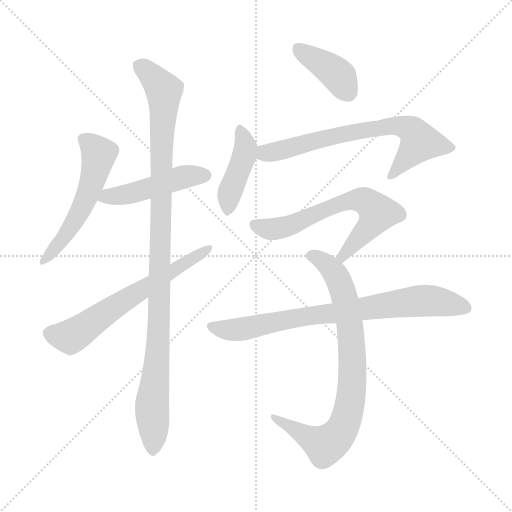
t = 0.00 s
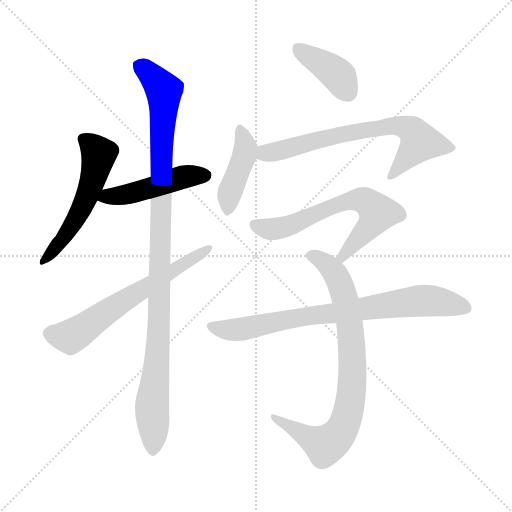
t = 1.58 s
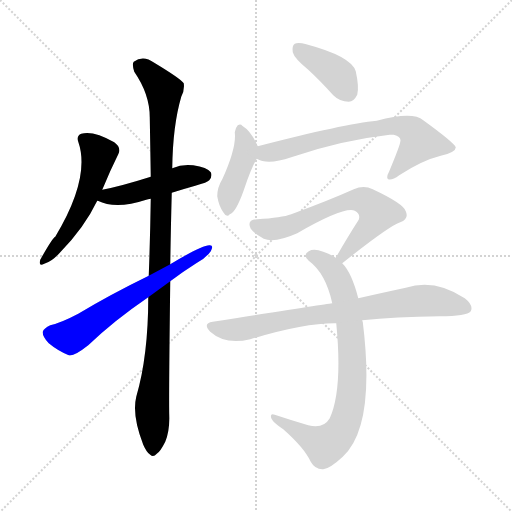
t = 3.17 s
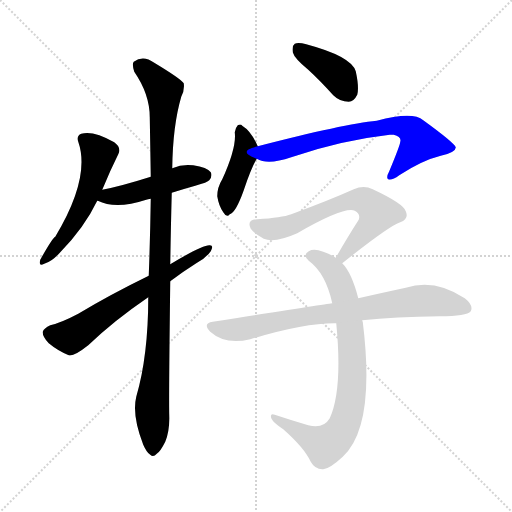
t = 4.75 s
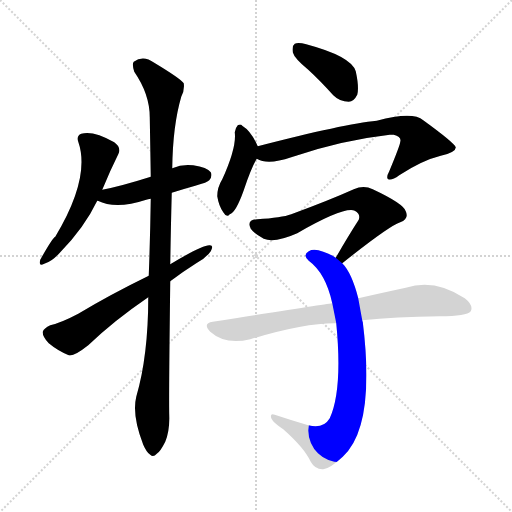
t = 6.34 s
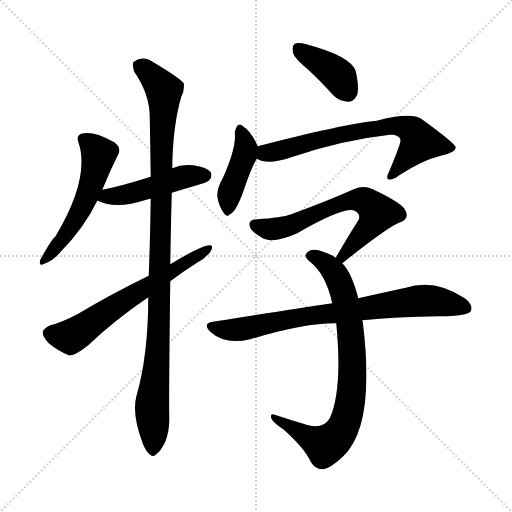
t = 7.92 s

The animated SVG that drew these frames (rendered in a browser with its animation timeline set to each time). Animation: 10 CSS @keyframes rules; one cycle of 7.92 s.

<svg version="1.1" viewBox="0 0 1024 1024" xmlns="http://www.w3.org/2000/svg">
  <g stroke="lightgray" stroke-dasharray="1,1" stroke-width="1" transform="scale(4, 4)">
    <line x1="0" y1="0" x2="256" y2="256"></line>
    <line x1="256" y1="0" x2="0" y2="256"></line>
    <line x1="128" y1="0" x2="128" y2="256"></line>
    <line x1="0" y1="128" x2="256" y2="128"></line>
  </g>
<g transform="scale(1, -1) translate(0, -900)">
   <style type="text/css">
    @keyframes keyframes0 {
      from {
       stroke: blue;
       stroke-dashoffset: 538;
       stroke-width: 128;
       }
       64% {
       animation-timing-function: step-end;
       stroke: blue;
       stroke-dashoffset: 0;
       stroke-width: 128;
       }
       to {
       stroke: black;
       stroke-width: 1024;
       }
       }
       #make-me-a-hanzi-animation-0 {
         animation: keyframes0 0.687826s both;
         animation-delay: 0.000000s;
         animation-timing-function: linear;
       }
    @keyframes keyframes1 {
      from {
       stroke: blue;
       stroke-dashoffset: 469;
       stroke-width: 128;
       }
       60% {
       animation-timing-function: step-end;
       stroke: blue;
       stroke-dashoffset: 0;
       stroke-width: 128;
       }
       to {
       stroke: black;
       stroke-width: 1024;
       }
       }
       #make-me-a-hanzi-animation-1 {
         animation: keyframes1 0.631673s both;
         animation-delay: 0.687826s;
         animation-timing-function: linear;
       }
    @keyframes keyframes2 {
      from {
       stroke: blue;
       stroke-dashoffset: 1045;
       stroke-width: 128;
       }
       77% {
       animation-timing-function: step-end;
       stroke: blue;
       stroke-dashoffset: 0;
       stroke-width: 128;
       }
       to {
       stroke: black;
       stroke-width: 1024;
       }
       }
       #make-me-a-hanzi-animation-2 {
         animation: keyframes2 1.100423s both;
         animation-delay: 1.319499s;
         animation-timing-function: linear;
       }
    @keyframes keyframes3 {
      from {
       stroke: blue;
       stroke-dashoffset: 627;
       stroke-width: 128;
       }
       67% {
       animation-timing-function: step-end;
       stroke: blue;
       stroke-dashoffset: 0;
       stroke-width: 128;
       }
       to {
       stroke: black;
       stroke-width: 1024;
       }
       }
       #make-me-a-hanzi-animation-3 {
         animation: keyframes3 0.760254s both;
         animation-delay: 2.419922s;
         animation-timing-function: linear;
       }
    @keyframes keyframes4 {
      from {
       stroke: blue;
       stroke-dashoffset: 392;
       stroke-width: 128;
       }
       56% {
       animation-timing-function: step-end;
       stroke: blue;
       stroke-dashoffset: 0;
       stroke-width: 128;
       }
       to {
       stroke: black;
       stroke-width: 1024;
       }
       }
       #make-me-a-hanzi-animation-4 {
         animation: keyframes4 0.569010s both;
         animation-delay: 3.180176s;
         animation-timing-function: linear;
       }
    @keyframes keyframes5 {
      from {
       stroke: blue;
       stroke-dashoffset: 420;
       stroke-width: 128;
       }
       58% {
       animation-timing-function: step-end;
       stroke: blue;
       stroke-dashoffset: 0;
       stroke-width: 128;
       }
       to {
       stroke: black;
       stroke-width: 1024;
       }
       }
       #make-me-a-hanzi-animation-5 {
         animation: keyframes5 0.591797s both;
         animation-delay: 3.749186s;
         animation-timing-function: linear;
       }
    @keyframes keyframes6 {
      from {
       stroke: blue;
       stroke-dashoffset: 686;
       stroke-width: 128;
       }
       69% {
       animation-timing-function: step-end;
       stroke: blue;
       stroke-dashoffset: 0;
       stroke-width: 128;
       }
       to {
       stroke: black;
       stroke-width: 1024;
       }
       }
       #make-me-a-hanzi-animation-6 {
         animation: keyframes6 0.808268s both;
         animation-delay: 4.340983s;
         animation-timing-function: linear;
       }
    @keyframes keyframes7 {
      from {
       stroke: blue;
       stroke-dashoffset: 640;
       stroke-width: 128;
       }
       68% {
       animation-timing-function: step-end;
       stroke: blue;
       stroke-dashoffset: 0;
       stroke-width: 128;
       }
       to {
       stroke: black;
       stroke-width: 1024;
       }
       }
       #make-me-a-hanzi-animation-7 {
         animation: keyframes7 0.770833s both;
         animation-delay: 5.149251s;
         animation-timing-function: linear;
       }
    @keyframes keyframes8 {
      from {
       stroke: blue;
       stroke-dashoffset: 797;
       stroke-width: 128;
       }
       72% {
       animation-timing-function: step-end;
       stroke: blue;
       stroke-dashoffset: 0;
       stroke-width: 128;
       }
       to {
       stroke: black;
       stroke-width: 1024;
       }
       }
       #make-me-a-hanzi-animation-8 {
         animation: keyframes8 0.898600s both;
         animation-delay: 5.920085s;
         animation-timing-function: linear;
       }
    @keyframes keyframes9 {
      from {
       stroke: blue;
       stroke-dashoffset: 772;
       stroke-width: 128;
       }
       72% {
       animation-timing-function: step-end;
       stroke: blue;
       stroke-dashoffset: 0;
       stroke-width: 128;
       }
       to {
       stroke: black;
       stroke-width: 1024;
       }
       }
       #make-me-a-hanzi-animation-9 {
         animation: keyframes9 0.878255s both;
         animation-delay: 6.818685s;
         animation-timing-function: linear;
       }
</style>
<path d="M 204.5 520.5 Q 220.5 559.5 236.5 591.5 Q 243.5 604.5 228.5 615.5 Q 186.5 639.5 162.5 632.5 Q 152.5 628.5 156.5 616.5 Q 181.5 544.5 110.5 426.5 Q 104.5 423.5 80.5 380.5 Q 76.5 365.5 88.5 372.5 Q 103.5 376.5 120.5 395.5 Q 168.5 444.5 194.5 498.5 L 204.5 520.5 Z" fill="lightgray"></path> 
<path d="M 343.5 514.5 Q 365.5 521.5 390.5 528.5 Q 415.5 535.5 418.5 539.5 Q 425.5 548.5 421.5 555.5 Q 414.5 565.5 386.5 569.5 Q 364.5 572.5 344.5 563.5 L 301.5 546.5 Q 241.5 527.5 204.5 520.5 C 175.5 514.5 166.5 509.5 194.5 498.5 L 195.5 498.5 Q 231.5 480.5 292.5 500.5 Q 295.5 501.5 301.5 502.5 L 343.5 514.5 Z" fill="lightgray"></path> 
<path d="M 296.5 305.5 Q 296.5 188.5 272.5 106.5 Q 263.5 69.5 286.5 10.5 Q 293.5 -5.5 300.5 -9.5 Q 306.5 -15.5 313.5 -7.5 Q 320.5 -3.5 330.5 16.5 Q 339.5 38.5 338.5 68.5 Q 337.5 102.5 340.5 337.5 L 340.5 371.5 Q 341.5 435.5 343.5 514.5 L 344.5 563.5 Q 345.5 648.5 362.5 706.5 Q 369.5 719.5 367.5 733.5 Q 361.5 742.5 308.5 774.5 Q 286.5 790.5 267.5 776.5 Q 263.5 772.5 268.5 756.5 Q 299.5 711.5 299.5 665.5 Q 300.5 610.5 301.5 546.5 L 301.5 502.5 Q 300.5 429.5 297.5 348.5 L 296.5 305.5 Z" fill="lightgray"></path> 
<path d="M 297.5 348.5 Q 221.5 311.5 156.5 272.5 Q 122.5 254.5 100.5 249.5 Q 87.5 243.5 85.5 236.5 Q 84.5 227.5 97.5 213.5 Q 115.5 198.5 137.5 189.5 Q 147.5 186.5 176.5 209.5 Q 227.5 258.5 296.5 305.5 L 340.5 337.5 Q 365.5 356.5 392.5 373.5 Q 411.5 383.5 421.5 397.5 Q 428.5 410.5 418.5 409.5 Q 403.5 409.5 340.5 371.5 L 297.5 348.5 Z" fill="lightgray"></path> 
<path d="M 616.5 760.5 Q 640.5 738.5 666.5 709.5 Q 679.5 696.5 697.5 696.5 Q 707.5 696.5 714.5 710.5 Q 718.5 725.5 711.5 757.5 Q 702.5 787.5 612.5 811.5 Q 596.5 815.5 589.5 812.5 Q 583.5 808.5 585.5 795.5 Q 588.5 783.5 616.5 760.5 Z" fill="lightgray"></path> 
<path d="M 515.5 607.5 Q 502.5 637.5 484.5 648.5 Q 481.5 652.5 475.5 649.5 Q 471.5 645.5 469.5 635.5 Q 473.5 605.5 444.5 541.5 Q 434.5 525.5 434.5 507.5 Q 437.5 488.5 446.5 475.5 Q 453.5 463.5 459.5 471.5 Q 471.5 474.5 487.5 519.5 Q 502.5 564.5 513.5 582.5 C 520.5 595.5 520.5 595.5 515.5 607.5 Z" fill="lightgray"></path> 
<path d="M 513.5 582.5 Q 535.5 569.5 582.5 585.5 Q 681.5 619.5 779.5 630.5 L 787.5 630.5 Q 803.5 626.5 800.5 616.5 Q 800.5 610.5 778.5 557.5 Q 771.5 544.5 776.5 541.5 Q 783.5 538.5 798.5 549.5 Q 844.5 579.5 881.5 588.5 Q 912.5 595.5 911.5 605.5 Q 908.5 614.5 846.5 659.5 Q 825.5 677.5 753.5 658.5 Q 689.5 652.5 515.5 607.5 C 486.5 600.5 485.5 592.5 513.5 582.5 Z" fill="lightgray"></path> 
<path d="M 684.5 373.5 Q 778.5 448.5 800.5 455.5 Q 818.5 462.5 811.5 477.5 Q 807.5 492.5 745.5 521.5 Q 727.5 530.5 707.5 521.5 Q 658.5 499.5 582.5 471.5 Q 563.5 464.5 514.5 461.5 Q 492.5 460.5 501.5 442.5 Q 508.5 432.5 527.5 422.5 Q 549.5 413.5 594.5 433.5 Q 688.5 487.5 709.5 478.5 Q 721.5 472.5 717.5 460.5 Q 695.5 426.5 671.5 384.5 C 656.5 358.5 661.5 354.5 684.5 373.5 Z" fill="lightgray"></path> 
<path d="M 716.5 303.5 Q 703.5 354.5 684.5 373.5 L 671.5 384.5 Q 661.5 391.5 646.5 396.5 Q 627.5 403.5 617.5 397.5 Q 604.5 390.5 617.5 378.5 Q 651.5 353.5 664.5 293.5 L 672.5 253.5 Q 685.5 121.5 659.5 63.5 Q 646.5 41.5 616.5 49.5 Q 582.5 59.5 549.5 70.5 Q 539.5 74.5 542.5 63.5 Q 546.5 54.5 566.5 41.5 Q 608.5 4.5 621.5 -23.5 Q 630.5 -39.5 646.5 -38.5 Q 659.5 -37.5 685.5 -13.5 Q 751.5 46.5 725.5 256.5 Q 724.5 257.5 724.5 259.5 L 716.5 303.5 Z" fill="lightgray"></path> 
<path d="M 724.5 259.5 Q 790.5 266.5 879.5 267.5 Q 933.5 267.5 941.5 277.5 Q 947.5 289.5 929.5 303.5 Q 869.5 343.5 811.5 324.5 Q 769.5 315.5 716.5 303.5 L 664.5 293.5 Q 661.5 293.5 425.5 256.5 Q 404.5 253.5 420.5 236.5 Q 450.5 209.5 500.5 221.5 Q 609.5 254.5 672.5 253.5 L 724.5 259.5 Z" fill="lightgray"></path> 
      <clipPath id="make-me-a-hanzi-clip-0">
      <path d="M 204.5 520.5 Q 220.5 559.5 236.5 591.5 Q 243.5 604.5 228.5 615.5 Q 186.5 639.5 162.5 632.5 Q 152.5 628.5 156.5 616.5 Q 181.5 544.5 110.5 426.5 Q 104.5 423.5 80.5 380.5 Q 76.5 365.5 88.5 372.5 Q 103.5 376.5 120.5 395.5 Q 168.5 444.5 194.5 498.5 L 204.5 520.5 Z" fill="lightgray"></path>
      </clipPath>
      <path clip-path="url(#make-me-a-hanzi-clip-0)" d="M 166.5 621.5 L 197.5 591.5 L 180.5 524.5 L 136.5 436.5 L 90.5 382.5 " fill="none" id="make-me-a-hanzi-animation-0" stroke-dasharray="410 820" stroke-linecap="round"></path>

      <clipPath id="make-me-a-hanzi-clip-1">
      <path d="M 343.5 514.5 Q 365.5 521.5 390.5 528.5 Q 415.5 535.5 418.5 539.5 Q 425.5 548.5 421.5 555.5 Q 414.5 565.5 386.5 569.5 Q 364.5 572.5 344.5 563.5 L 301.5 546.5 Q 241.5 527.5 204.5 520.5 C 175.5 514.5 166.5 509.5 194.5 498.5 L 195.5 498.5 Q 231.5 480.5 292.5 500.5 Q 295.5 501.5 301.5 502.5 L 343.5 514.5 Z" fill="lightgray"></path>
      </clipPath>
      <path clip-path="url(#make-me-a-hanzi-clip-1)" d="M 203.5 501.5 L 278.5 517.5 L 358.5 544.5 L 410.5 549.5 " fill="none" id="make-me-a-hanzi-animation-1" stroke-dasharray="341 682" stroke-linecap="round"></path>

      <clipPath id="make-me-a-hanzi-clip-2">
      <path d="M 296.5 305.5 Q 296.5 188.5 272.5 106.5 Q 263.5 69.5 286.5 10.5 Q 293.5 -5.5 300.5 -9.5 Q 306.5 -15.5 313.5 -7.5 Q 320.5 -3.5 330.5 16.5 Q 339.5 38.5 338.5 68.5 Q 337.5 102.5 340.5 337.5 L 340.5 371.5 Q 341.5 435.5 343.5 514.5 L 344.5 563.5 Q 345.5 648.5 362.5 706.5 Q 369.5 719.5 367.5 733.5 Q 361.5 742.5 308.5 774.5 Q 286.5 790.5 267.5 776.5 Q 263.5 772.5 268.5 756.5 Q 299.5 711.5 299.5 665.5 Q 300.5 610.5 301.5 546.5 L 301.5 502.5 Q 300.5 429.5 297.5 348.5 L 296.5 305.5 Z" fill="lightgray"></path>
      </clipPath>
      <path clip-path="url(#make-me-a-hanzi-clip-2)" d="M 278.5 770.5 L 327.5 719.5 L 328.5 695.5 L 319.5 273.5 L 303.5 87.5 L 305.5 2.5 " fill="none" id="make-me-a-hanzi-animation-2" stroke-dasharray="917 1834" stroke-linecap="round"></path>

      <clipPath id="make-me-a-hanzi-clip-3">
      <path d="M 297.5 348.5 Q 221.5 311.5 156.5 272.5 Q 122.5 254.5 100.5 249.5 Q 87.5 243.5 85.5 236.5 Q 84.5 227.5 97.5 213.5 Q 115.5 198.5 137.5 189.5 Q 147.5 186.5 176.5 209.5 Q 227.5 258.5 296.5 305.5 L 340.5 337.5 Q 365.5 356.5 392.5 373.5 Q 411.5 383.5 421.5 397.5 Q 428.5 410.5 418.5 409.5 Q 403.5 409.5 340.5 371.5 L 297.5 348.5 Z" fill="lightgray"></path>
      </clipPath>
      <path clip-path="url(#make-me-a-hanzi-clip-3)" d="M 96.5 233.5 L 146.5 229.5 L 416.5 402.5 " fill="none" id="make-me-a-hanzi-animation-3" stroke-dasharray="499 998" stroke-linecap="round"></path>

      <clipPath id="make-me-a-hanzi-clip-4">
      <path d="M 616.5 760.5 Q 640.5 738.5 666.5 709.5 Q 679.5 696.5 697.5 696.5 Q 707.5 696.5 714.5 710.5 Q 718.5 725.5 711.5 757.5 Q 702.5 787.5 612.5 811.5 Q 596.5 815.5 589.5 812.5 Q 583.5 808.5 585.5 795.5 Q 588.5 783.5 616.5 760.5 Z" fill="lightgray"></path>
      </clipPath>
      <path clip-path="url(#make-me-a-hanzi-clip-4)" d="M 595.5 804.5 L 670.5 754.5 L 695.5 716.5 " fill="none" id="make-me-a-hanzi-animation-4" stroke-dasharray="264 528" stroke-linecap="round"></path>

      <clipPath id="make-me-a-hanzi-clip-5">
      <path d="M 515.5 607.5 Q 502.5 637.5 484.5 648.5 Q 481.5 652.5 475.5 649.5 Q 471.5 645.5 469.5 635.5 Q 473.5 605.5 444.5 541.5 Q 434.5 525.5 434.5 507.5 Q 437.5 488.5 446.5 475.5 Q 453.5 463.5 459.5 471.5 Q 471.5 474.5 487.5 519.5 Q 502.5 564.5 513.5 582.5 C 520.5 595.5 520.5 595.5 515.5 607.5 Z" fill="lightgray"></path>
      </clipPath>
      <path clip-path="url(#make-me-a-hanzi-clip-5)" d="M 478.5 639.5 L 491.5 603.5 L 458.5 511.5 L 456.5 483.5 " fill="none" id="make-me-a-hanzi-animation-5" stroke-dasharray="292 584" stroke-linecap="round"></path>

      <clipPath id="make-me-a-hanzi-clip-6">
      <path d="M 513.5 582.5 Q 535.5 569.5 582.5 585.5 Q 681.5 619.5 779.5 630.5 L 787.5 630.5 Q 803.5 626.5 800.5 616.5 Q 800.5 610.5 778.5 557.5 Q 771.5 544.5 776.5 541.5 Q 783.5 538.5 798.5 549.5 Q 844.5 579.5 881.5 588.5 Q 912.5 595.5 911.5 605.5 Q 908.5 614.5 846.5 659.5 Q 825.5 677.5 753.5 658.5 Q 689.5 652.5 515.5 607.5 C 486.5 600.5 485.5 592.5 513.5 582.5 Z" fill="lightgray"></path>
      </clipPath>
      <path clip-path="url(#make-me-a-hanzi-clip-6)" d="M 521.5 588.5 L 686.5 632.5 L 788.5 649.5 L 818.5 642.5 L 839.5 615.5 L 780.5 546.5 " fill="none" id="make-me-a-hanzi-animation-6" stroke-dasharray="558 1116" stroke-linecap="round"></path>

      <clipPath id="make-me-a-hanzi-clip-7">
      <path d="M 684.5 373.5 Q 778.5 448.5 800.5 455.5 Q 818.5 462.5 811.5 477.5 Q 807.5 492.5 745.5 521.5 Q 727.5 530.5 707.5 521.5 Q 658.5 499.5 582.5 471.5 Q 563.5 464.5 514.5 461.5 Q 492.5 460.5 501.5 442.5 Q 508.5 432.5 527.5 422.5 Q 549.5 413.5 594.5 433.5 Q 688.5 487.5 709.5 478.5 Q 721.5 472.5 717.5 460.5 Q 695.5 426.5 671.5 384.5 C 656.5 358.5 661.5 354.5 684.5 373.5 Z" fill="lightgray"></path>
      </clipPath>
      <path clip-path="url(#make-me-a-hanzi-clip-7)" d="M 510.5 450.5 L 537.5 441.5 L 563.5 444.5 L 685.5 493.5 L 726.5 499.5 L 755.5 474.5 L 689.5 387.5 L 680.5 388.5 " fill="none" id="make-me-a-hanzi-animation-7" stroke-dasharray="512 1024" stroke-linecap="round"></path>

      <clipPath id="make-me-a-hanzi-clip-8">
      <path d="M 716.5 303.5 Q 703.5 354.5 684.5 373.5 L 671.5 384.5 Q 661.5 391.5 646.5 396.5 Q 627.5 403.5 617.5 397.5 Q 604.5 390.5 617.5 378.5 Q 651.5 353.5 664.5 293.5 L 672.5 253.5 Q 685.5 121.5 659.5 63.5 Q 646.5 41.5 616.5 49.5 Q 582.5 59.5 549.5 70.5 Q 539.5 74.5 542.5 63.5 Q 546.5 54.5 566.5 41.5 Q 608.5 4.5 621.5 -23.5 Q 630.5 -39.5 646.5 -38.5 Q 659.5 -37.5 685.5 -13.5 Q 751.5 46.5 725.5 256.5 Q 724.5 257.5 724.5 259.5 L 716.5 303.5 Z" fill="lightgray"></path>
      </clipPath>
      <path clip-path="url(#make-me-a-hanzi-clip-8)" d="M 621.5 388.5 L 660.5 364.5 L 674.5 346.5 L 689.5 306.5 L 705.5 179.5 L 697.5 81.5 L 677.5 31.5 L 650.5 9.5 L 549.5 63.5 " fill="none" id="make-me-a-hanzi-animation-8" stroke-dasharray="669 1338" stroke-linecap="round"></path>

      <clipPath id="make-me-a-hanzi-clip-9">
      <path d="M 724.5 259.5 Q 790.5 266.5 879.5 267.5 Q 933.5 267.5 941.5 277.5 Q 947.5 289.5 929.5 303.5 Q 869.5 343.5 811.5 324.5 Q 769.5 315.5 716.5 303.5 L 664.5 293.5 Q 661.5 293.5 425.5 256.5 Q 404.5 253.5 420.5 236.5 Q 450.5 209.5 500.5 221.5 Q 609.5 254.5 672.5 253.5 L 724.5 259.5 Z" fill="lightgray"></path>
      </clipPath>
      <path clip-path="url(#make-me-a-hanzi-clip-9)" d="M 423.5 246.5 L 454.5 240.5 L 488.5 242.5 L 598.5 265.5 L 826.5 297.5 L 882.5 296.5 L 932.5 283.5 " fill="none" id="make-me-a-hanzi-animation-9" stroke-dasharray="644 1288" stroke-linecap="round"></path>

</g>
</svg>
